10-way image classification set "images" from GitHub (BeObm/PlantGraphNet); label vocabulary: amm, calluna, empetrum, grass, lichens, myrica, non-vegetation, rosa rugosa, salix, trees.

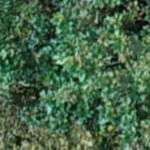
Label: trees

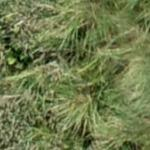
Label: amm

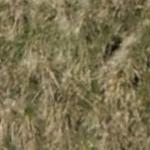
Label: grass

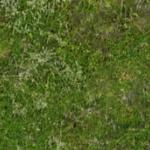
Label: empetrum

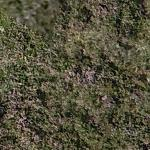
Label: calluna

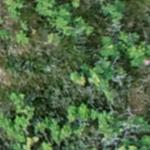
Label: rosa rugosa
